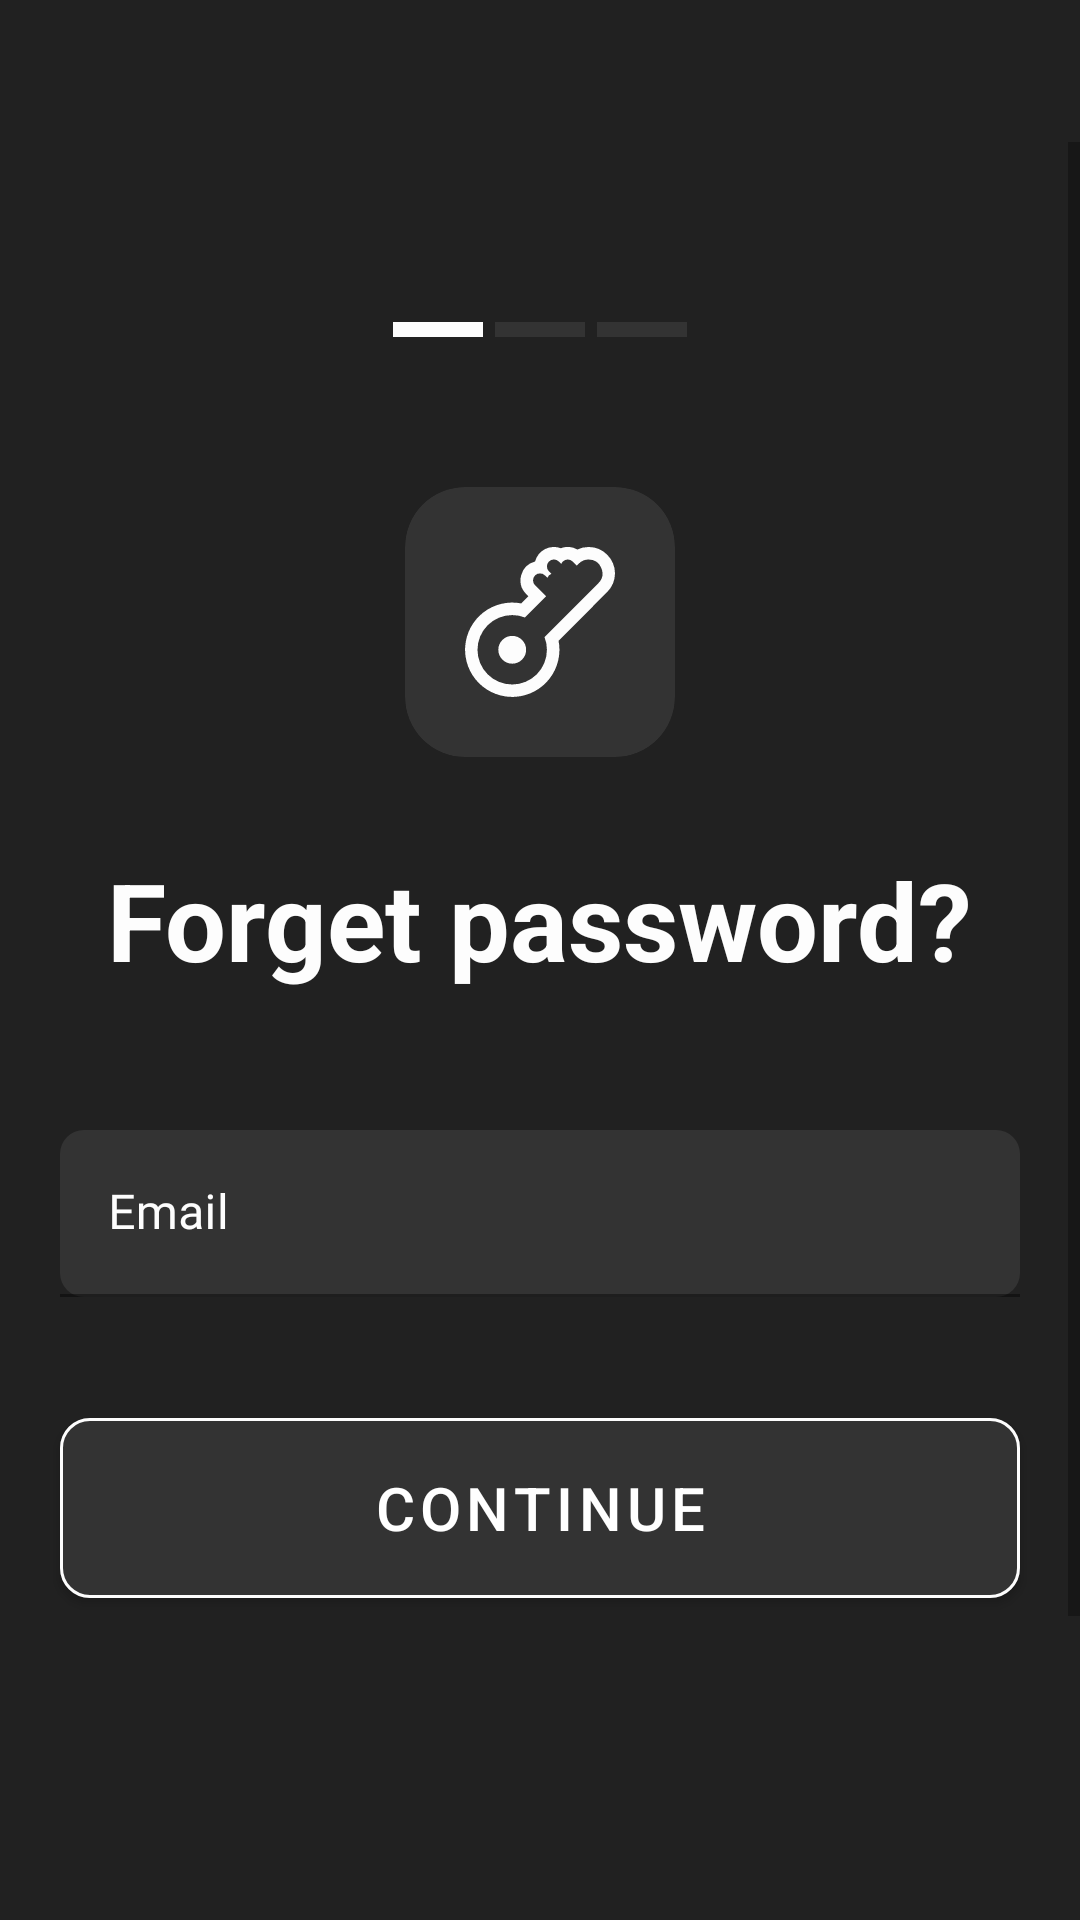

Layout XML and referenced resources for this Android screen:
<!-- AndroidManifest.xml: application theme Theme.Chatbot -->
<!-- res/layout/fragment_forget_password.xml -->
<?xml version="1.0" encoding="utf-8"?>
<FrameLayout xmlns:android="http://schemas.android.com/apk/res/android"
    xmlns:app="http://schemas.android.com/apk/res-auto"
    android:layout_width="match_parent"
    xmlns:tools="http://schemas.android.com/tools"
    tools:context=".ForgetPassword.ForgetPasswordFragment"
    android:layout_height="match_parent"
    android:background="@color/primary_color">

    
    <ScrollView
        android:layout_width="match_parent"
        android:layout_height="wrap_content"
        android:layout_gravity="center"
        android:fillViewport="true">

        <LinearLayout
            android:layout_width="match_parent"
            android:layout_height="wrap_content"
            android:gravity="center_horizontal"
            android:orientation="vertical"
            android:layout_marginTop="60dp"
            android:layout_marginBottom="60dp">

            
            <LinearLayout
                android:layout_width="wrap_content"
                android:layout_height="wrap_content"

                android:gravity="center"
                android:orientation="horizontal">

                <View
                    android:layout_width="30dp"
                    android:layout_height="5dp"
                    android:layout_marginEnd="4dp"
                    android:background="@color/primary_white" />

                <View
                    android:layout_width="30dp"
                    android:layout_height="5dp"
                    android:layout_marginEnd="4dp"
                    android:background="@color/primary_gray" />

                <View
                    android:layout_width="30dp"
                    android:layout_height="5dp"
                    android:background="@color/primary_gray" />
            </LinearLayout>

            
            <com.google.android.material.card.MaterialCardView
                android:layout_width="90dp"
                android:layout_height="90dp"
                android:layout_marginTop="50dp"
                app:cardBackgroundColor="@color/primary_gray"
                app:cardCornerRadius="20dp"
                app:cardElevation="0dp">

                <ImageView
                    android:layout_width="match_parent"
                    android:layout_height="match_parent"
                    android:scaleType="centerInside"
                    android:layout_margin="20dp"
                    app:tint="@color/primary_white"
                    android:src="@drawable/ic_password" />
            </com.google.android.material.card.MaterialCardView>

            
            <TextView
                android:layout_width="wrap_content"
                android:layout_height="wrap_content"
                android:layout_marginTop="30dp"
                android:text="@string/forget_password"
                android:textColor="@color/primary_white"
                android:textSize="36sp"
                android:textStyle="bold" />

            <com.google.android.material.textfield.TextInputLayout
                android:id="@+id/email_sign_in"
                android:layout_width="match_parent"
                android:layout_height="wrap_content"
                android:layout_marginStart="20dp"
                android:layout_marginTop="46dp"
                android:layout_marginEnd="20dp"
                android:clickable="true"
                android:focusable="true"
                android:fontFamily="@font/roboto_mono_variable"
                android:minHeight="50dp"
                android:textSize="18sp"
                android:textStyle="bold"
                app:boxCornerRadiusBottomEnd="8dp"
                app:hintTextColor="@color/primary_white"
                app:boxCornerRadiusBottomStart="8dp"
                app:boxCornerRadiusTopEnd="8dp"
                app:boxCornerRadiusTopStart="8dp"
                app:boxStrokeWidth="1dp"
                app:errorEnabled="true"
                android:textColorHint="@color/primary_white"
                app:boxBackgroundColor="@color/primary_gray"
                app:boxStrokeColor="@color/primary_white"
                app:layout_constraintEnd_toEndOf="parent"
                app:layout_constraintStart_toStartOf="parent"
                app:layout_constraintTop_toBottomOf="@id/tv_hello_sign_in">

                <com.google.android.material.textfield.TextInputEditText
                    android:id="@+id/emailLogin"
                    android:layout_width="match_parent"
                    android:layout_height="wrap_content"
                    android:fontFamily="@font/roboto_mono_variable"
                    android:hint="Email"
                    android:imeOptions="actionNext"
                    android:inputType="textEmailAddress"
                    android:maxLines="1" />
            </com.google.android.material.textfield.TextInputLayout>


            <com.google.android.material.button.MaterialButton
                android:id="@+id/btnSendResetLink"
                android:layout_width="match_parent"
                android:layout_height="60dp"
                android:layout_marginStart="20dp"
                android:layout_marginTop="20dp"
                android:layout_marginEnd="20dp"
                android:backgroundTint="@color/primary_gray"
                android:insetLeft="0dp"
                android:insetTop="0dp"
                android:insetRight="0dp"
                android:insetBottom="0dp"
                android:text="Continue"
                android:textColor="@android:color/white"
                android:textSize="20sp"
                app:cardCornerRadius="10dp"
                app:cardElevation="8dp"
                app:cornerRadius="10dp"
                app:layout_constraintEnd_toEndOf="parent"
                app:layout_constraintStart_toStartOf="parent"
                app:layout_constraintTop_toBottomOf="@+id/re_pass_sign_up"
                app:strokeColor="@color/primary_white"
                app:strokeWidth="1dp" />

        </LinearLayout>
    </ScrollView>

</FrameLayout>
<!-- resources referenced by this layout -->
<resources>
  <color name="primary_color">#212121</color>
  <color name="primary_gray">#333333</color>
  <color name="primary_white">#FDFDFD</color>
  <!-- drawable ic_password (drawable) -->
  <vector xmlns:android="http://schemas.android.com/apk/res/android"
      android:width="800dp"
      android:height="800dp"
      android:viewportWidth="24"
      android:viewportHeight="24">
    <path
        android:pathData="M19.775,2a2.225,2.225 0,0 1,1.566 3.791l-8.577,8.588c-0.011,0.011 -0.033,0.022 -0.044,0.033a5.427,5.427 0,0 1,0.389 2.033,5.555 5.555,0 1,1 -5.554,-5.555 5.428,5.428 0,0 1,2.033 0.389c0.011,-0.011 0.022,-0.033 0.033,-0.044l3.355,-3.344 -1.766,-1.767a1.115,1.115 0,0 1,1.577 -1.578l0.389,0.389a1.148,1.148 0,0 1,0.644 -0.644l-0.388,-0.391a1.115,1.115 0,0 1,1.577 -1.578l0.391,0.392a1.125,1.125 0,0 1,0.255 -0.389,1.12 1.12,0 0,1 1.577,0l0.655,0.655 0.322,-0.322A2.194,2.194 0,0 1,19.775 2M7.555,18.667a2.222,2.222 0,1 0,-2.222 -2.222,2.228 2.228,0 0,0 2.222,2.222M19.775,0a4.173,4.173 0,0 0,-1.8 0.4,3.142 3.142,0 0,0 -2.643,-0.2 3.115,3.115 0,0 0,-4.124 2.12A3.115,3.115 0,0 0,9.8 7.539l0.35,0.35L9,9.029A7.548,7.548 0,1 0,14.971 15l7.785,-7.8a4.193,4.193 0,0 0,-0.01 -5.969A4.157,4.157 0,0 0,19.775 0z"
        android:fillColor="#494c4e"
        android:fillType="evenOdd"/>
  </vector>
  <string name="forget_password">Forget password?</string>
  <style name="Theme.Chatbot" parent="Theme.MaterialComponents.DayNight.DarkActionBar">
          
          <item name="colorPrimary">@color/black</item>
          <item name="colorOnPrimary">@color/page</item>
          
          <item name="android:statusBarColor">@color/primary_color</item>
          <item name="android:windowLightStatusBar">false</item>
          
  
      </style>
  <color name="black">#090607</color>
  <color name="page">#c26e73</color>
</resources>
